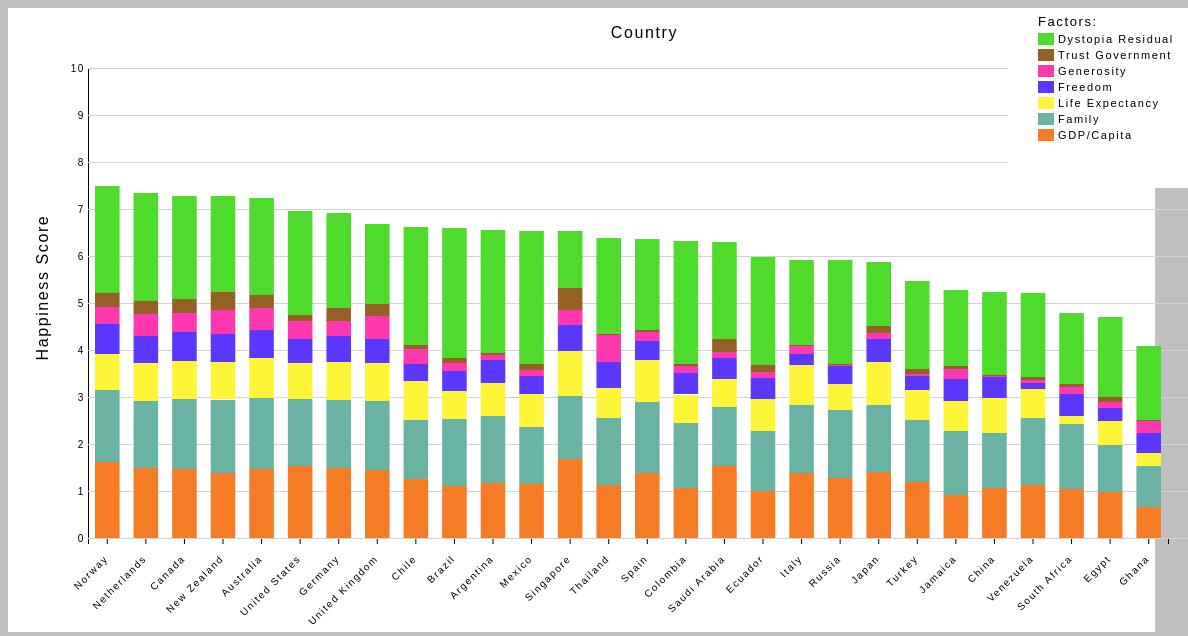
D3 v5 page, settled after 480 driven frames (8 s of simulated time); the page loaded 1 data file(s).


// ── WorldH.js
//Stacked Chart
//Cristhian Sotelo
//October 20, 2019

//Global variables
let svg, width, height, countries, margin;
let factors = [
  {factor:"Dystopia Residual",color:"#4fdb2c"},
  {factor:"Trust Government",color:"#946025"},
  {factor:"Generosity",color:"#ff38af"},
  {factor:"Freedom",color:"#5c38ff"},
  {factor:"Life Expectancy",color:"#fff538"},
  {factor:"Family",color:"#69b3a2"},
  {factor:"GDP/Capita",color:"#f57b25"}];

//Create the graph after the window is loaded
window.onload = function(){
    setupChart();
}

//Initialize global variables
function initialize(data) {
  svg = d3.select("#vis");
  width = svg.attr("width");
  height = svg.attr("height");
  margin = {top: 60, right: 20, bottom: 90, left: 80};
  countries = [];
  for(var i = 0; i < data.length; i++) {
    countries.push(data[i].Country);
  }
  //console.log(countries);
}

function convertToNumber(data) {
  // Convert strings to numbers.
  data.forEach(function(d) {
    d.GDPPC = +d.GDPPC;
    d.Family = +d.Family;
    d.LifeExpectancy = +d.LifeExpectancy;
    d.Freedom = +d.Freedom;
    d.Generosity = +d.Generosity;
    d.DystopiaResidual = +d.DystopiaResidual;
    d.TrustGovernment = +d.TrustGovernment;
    d.HappinessScore = +d.HappinessScore;
  });
  //console.log(data);
  return data
}

function displayTooltip(country, bgDist, titleDist, titleText, valueDist, valueText) {
  svg.select(".tooltipBG")
    .attr("visibility", "visible")
    .attr('x', country-109)
    .attr('y', bgDist);
  svg.select(".tooltipTitle")
    .attr("visibility", "visible")
    .attr('x', country-103)
    .attr('y', titleDist)
    .text(titleText);
  svg.select(".tooltipValue")
    .attr("visibility", "visible")
    .attr('x', country-30)
    .attr('y', valueDist)
    .text(valueText);
}

function hideTooltip() {
  svg.select(".tooltipTitle")
    .attr("visibility", "hidden");
  svg.select(".tooltipBG")
    .attr("visibility", "hidden");
  svg.select(".tooltipValue")
    .attr("visibility", "hidden");
}


function setupChart(){
  d3.csv("WorldA2Data.csv").then((data) => {
    data = convertToNumber(data);
    data.sort(function(a, b){
      return a.Country > b.Country;
    });
    //console.log(data);
    initialize(data);

    // init x axis
    var x = d3.scaleBand()
      .domain(countries)
      .range([margin.left,width - margin.right]);

    // init y axis
    var y = d3.scaleLinear()
      .domain([0, 10])
      .rangeRound([height - margin.bottom, margin.top]);

    // add x axis to svg
    svg.append("g")
      .attr("transform", `translate(0,${height - margin.bottom})`)      // This controls the position of the Axis
      .call(d3.axisBottom(x))
      .selectAll("text")
        .attr("transform", "translate(-10,10)rotate(-45)")
        .style("text-anchor", "end");

    // add y axis to svg
    svg.append("g")
      .attr("class", "grid")
      .call(d3.axisLeft()
        .scale(y)
        .tickSize(-width))
      .attr("transform", `translate(${margin.left},0)`);

    // Y axis label
    svg.append("text")
      .attr("text-anchor", "end")
      .attr("transform", "rotate(-90)")
      .attr("y", margin.left - 40)
      //.attr("x", -margin.bottom - 100)
      .attr("x", -height/3)
      .text("Happiness Score");

    // X axis label
    svg.append("text")
      .attr("text-anchor", "end")
      .attr("x", width/2 + margin.left)
      .attr("y", 30)
      .text("Country");

    /*
    svg.selectAll()
      .data(data)
      .enter()
      .append('rect')
      .attr('x', (s) => x(s.Country)+7)
      .attr('y', (s) => y(s.HappinessScore))
      .attr('height', (s) => height - y(s.HappinessScore) - margin.bottom)
      .attr('width', x.bandwidth()-14);
      //.style("fill", "#69b3a2");*/

    // add GDP/Capita bars
    svg.selectAll()
      .data(data)
      .enter()
      .append('rect')
      .attr('x', (s) => x(s.Country)+7)
      .attr('y', (s) => y(s.GDPPC))
      .attr('height', (s) => height - y(s.GDPPC) - margin.bottom)
      .attr('width', x.bandwidth()-14)
      .style("fill", "#f57b25")
      .on('mouseover', (s) => {
        let country = x(s.Country);
        let bgDist = y(s.GDPPC-0.2);
        let titleDist = y(s.GDPPC-0.45);
        let titleText = "GDP/Capita:";
        let valueDist = y(s.GDPPC-0.68);
        let valueText = s.GDPPC.toFixed(4);
        displayTooltip(country, bgDist, titleDist, titleText, valueDist, valueText);
      })
      .on('mouseout', (s) => {
        hideTooltip();
      });

    // add Family bars
    svg.selectAll()
      .data(data)
      .enter()
      .append('rect')
      .attr('x', (s) => x(s.Country)+7)
      .attr('y', (s) => y(s.Family+s.GDPPC-0.01))
      .attr('height', (s) => height - y(s.Family) - margin.bottom)
      .attr('width', x.bandwidth()-14)
      .style("fill", "#69b3a2")
      .on('mouseover', (s) => {
        let country = x(s.Country);
        let bgDist = y(s.Family+s.GDPPC-0.2);
        let titleDist = y(s.Family+s.GDPPC-0.45);
        let titleText = "Family:";
        let valueDist = y(s.Family+s.GDPPC-0.68);
        let valueText = s.Family.toFixed(4);
        displayTooltip(country, bgDist, titleDist, titleText, valueDist, valueText);
      })
      .on('mouseout', (s) => {
        hideTooltip();
      });

    // add Life Expectancy bars
    svg.selectAll()
      .data(data)
      .enter()
      .append('rect')
      .attr('x', (s) => x(s.Country)+7)
      .attr('y', (s) => y(s.LifeExpectancy+s.Family+s.GDPPC-0.015))
      .attr('height', (s) => height - y(s.LifeExpectancy) - margin.bottom)
      .attr('width', x.bandwidth()-14)
      .style("fill", "#fff538")
      .on('mouseover', (s) => {
        let country = x(s.Country);
        let bgDist = y(s.LifeExpectancy+s.Family+s.GDPPC-0.2);
        let titleDist = y(s.LifeExpectancy+s.Family+s.GDPPC-0.45);
        let titleText = "Life Expectancy:";
        let valueDist = y(s.LifeExpectancy+s.Family+s.GDPPC-0.68);
        let valueText = s.LifeExpectancy.toFixed(4);
        displayTooltip(country, bgDist, titleDist, titleText, valueDist, valueText);
      })
      .on('mouseout', (s) => {
        hideTooltip();
      });

    // add Freedom bars
    svg.selectAll()
      .data(data)
      .enter()
      .append('rect')
      .attr('x', (s) => x(s.Country)+7)
      .attr('y', (s) => y(s.Freedom+s.LifeExpectancy+s.Family+s.GDPPC-0.02))
      .attr('height', (s) => height - y(s.Freedom) - margin.bottom)
      .attr('width', x.bandwidth()-14)
      .style("fill", "#5c38ff")
      .on('mouseover', (s) => {
        let country = x(s.Country);
        let bgDist = y(s.Freedom+s.LifeExpectancy+s.Family+s.GDPPC-0.2);
        let titleDist = y(s.Freedom+s.LifeExpectancy+s.Family+s.GDPPC-0.45);
        let titleText = "Freedom:";
        let valueDist = y(s.Freedom+s.LifeExpectancy+s.Family+s.GDPPC-0.68);
        let valueText = s.Freedom.toFixed(4);
        displayTooltip(country, bgDist, titleDist, titleText, valueDist, valueText);
      })
      .on('mouseout', (s) => {
        hideTooltip();
      });

    // add Generosity bars
    svg.selectAll()
      .data(data)
      .enter()
      .append('rect')
      .attr('x', (s) => x(s.Country)+7)
      .attr('y', (s) => y(s.Generosity+s.Freedom+s.LifeExpectancy+s.Family+s.GDPPC-0.028))
      .attr('height', (s) => height - y(s.Generosity) - margin.bottom)
      .attr('width', x.bandwidth()-14)
      .style("fill", "#ff38af")
      .on('mouseover', (s) => {
        let country = x(s.Country);
        let bgDist = y(s.Generosity+s.Freedom+s.LifeExpectancy+s.Family+s.GDPPC-0.2);
        let titleDist = y(s.Generosity+s.Freedom+s.LifeExpectancy+s.Family+s.GDPPC-0.45);
        let titleText = "Generosity:";
        let valueDist = y(s.Generosity+s.Freedom+s.LifeExpectancy+s.Family+s.GDPPC-0.68);
        let valueText = s.Generosity.toFixed(4);
        displayTooltip(country, bgDist, titleDist, titleText, valueDist, valueText);
      })
      .on('mouseout', (s) => {
        hideTooltip();
      });

    // add Trust Government bars
    svg.selectAll()
      .data(data)
      .enter()
      .append('rect')
      .attr('x', (s) => x(s.Country)+7)
      .attr('y', (s) => y(s.TrustGovernment+s.Generosity+s.Freedom+s.LifeExpectancy+s.Family+s.GDPPC-0.034))
      .attr('height', (s) => height - y(s.TrustGovernment) - margin.bottom)
      .attr('width', x.bandwidth()-14)
      .style("fill", "#946025")
      .on('mouseover', (s) => {
        let country = x(s.Country);
        let bgDist = y(s.TrustGovernment+s.Generosity+s.Freedom+s.LifeExpectancy+s.Family+s.GDPPC-0.2);
        let titleDist = y(s.TrustGovernment+s.Generosity+s.Freedom+s.LifeExpectancy+s.Family+s.GDPPC-0.45);
        let titleText = "Trust Government:";
        let valueDist = y(s.TrustGovernment+s.Generosity+s.Freedom+s.LifeExpectancy+s.Family+s.GDPPC-0.68);
        let valueText = s.TrustGovernment.toFixed(4);
        displayTooltip(country, bgDist, titleDist, titleText, valueDist, valueText);
      })
      .on('mouseout', (s) => {
        hideTooltip();
      });

    // add Dystopia Residual bars
    svg.selectAll()
      .data(data)
      .enter()
      .append('rect')
      .attr('x', (s) => x(s.Country)+7)
      .attr('y', (s) => y(s.DystopiaResidual+s.TrustGovernment+s.Generosity+s.Freedom+s.LifeExpectancy+s.Family+s.GDPPC-0.04))
      .attr('height', (s) => height - y(s.DystopiaResidual) - margin.bottom)
      .attr('width', x.bandwidth()-14)
      .style("fill", "#4fdb2c")
      .on('mouseover', (s) => {
        let country = x(s.Country);
        let bgDist = y(s.DystopiaResidual+s.TrustGovernment+s.Generosity+s.Freedom+s.LifeExpectancy+s.Family+s.GDPPC-0.2);
        let titleDist = y(s.DystopiaResidual+s.TrustGovernment+s.Generosity+s.Freedom+s.LifeExpectancy+s.Family+s.GDPPC-0.45);
        let titleText = "Dystopia Residual:";
        let valueDist = y(s.DystopiaResidual+s.TrustGovernment+s.Generosity+s.Freedom+s.LifeExpectancy+s.Family+s.GDPPC-0.68);
        let valueText = s.DystopiaResidual.toFixed(4);
        displayTooltip(country, bgDist, titleDist, titleText, valueDist, valueText);
      })
      .on('mouseout', (s) => {
        hideTooltip();
      });

    // add legend white background
    svg.append('rect')
    .attr('x', width - 180)
    .attr('y', 0)
    .attr('height', 180)
    .attr('width', 180)
    .style("fill", "white");

    // add legend title
    svg.append("text")
      .attr("font-size", 13)
      .attr("x", width - 150)
      .attr("y", 18)
      .text("Factors:");

    // add legend colored squares
    svg.selectAll()
      .data(factors)
      .enter()
      .append('rect')
      .attr('x', width - 150)
      .attr('y', (d, i) => (i * 16) + 25)
      .attr('height', 12)
      .attr('width', 16)
      .style("fill", (f) => f.color);

    // add legend text
    svg.selectAll()
      .data(factors)
      .enter()
      .append('text')
      .attr("font-size", 11)
      .attr('x', width - 130)
      .attr('y', (d, i) => (i * 16) + 35)
      .text((f) => f.factor);

    // add tooltip background
    svg.append('rect')
      .attr("class", "tooltipBG")
      .attr("visibility", "hidden")
      .attr('x', 0)
      .attr('y', 0)
      .attr('height', 28)
      .attr('width', 115)
      .style("fill", "#555")

    // add tooltip title
    svg.append("text")
      .attr("class", "tooltipTitle")
      .attr("visibility", "hidden")
      .attr("x", 0)
      .attr("y", 0)
      .attr("font-size", 9)
      .style("fill", "white")
      .text("");

    // add tooltip value
    svg.append("text")
      .attr("class", "tooltipValue")
      .attr("visibility", "hidden")
      .attr("text-anchor", "end")
      .attr("x", 0)
      .attr("y", 0)
      .attr("font-size", 9)
      .style("fill", "white")
      .text("");

  });
}


### data: WorldA2Data.csv
Country, HappinessRank, HappinessScore, Whiskerhigh, Whiskerlow, GDPPC, Family, LifeExpectancy, Freedom, Generosity, TrustGovernment, DystopiaResidual, Continent
Norway, 1, 7.537, 7.594, 7.48, 1.616, 1.534, 0.7967, 0.6354, 0.362, 0.316, 2.277, Europe
Netherlands, 6, 7.377, 7.427, 7.327, 1.504, 1.429, 0.8107, 0.5854, 0.4705, 0.2827, 2.295, Europe
Canada, 7, 7.316, 7.384, 7.248, 1.479, 1.481, 0.8346, 0.6111, 0.4355, 0.2874, 2.187, North America
New Zealand, 8, 7.314, 7.38, 7.248, 1.406, 1.548, 0.8168, 0.6141, 0.5, 0.3828, 2.046, Oceania
Australia, 10, 7.284, 7.357, 7.211, 1.484, 1.51, 0.8439, 0.6016, 0.4777, 0.3012, 2.065, Oceania
United States, 14, 6.993, 7.075, 6.911, 1.546, 1.42, 0.7743, 0.5057, 0.3926, 0.1356, 2.218, North America
Germany, 16, 6.951, 7.005, 6.897, 1.488, 1.473, 0.799, 0.5625, 0.3363, 0.2767, 2.016, Europe
United Kingdom, 19, 6.714, 6.784, 6.644, 1.442, 1.496, 0.8053, 0.5082, 0.4928, 0.2654, 1.704, Europe
Chile, 20, 6.652, 6.739, 6.565, 1.253, 1.284, 0.8195, 0.3769, 0.3267, 0.08229, 2.51, South America
Brazil, 22, 6.635, 6.725, 6.545, 1.107, 1.431, 0.6166, 0.4375, 0.1623, 0.1111, 2.769, South America
Argentina, 24, 6.599, 6.69, 6.508, 1.185, 1.44, 0.6951, 0.4945, 0.1095, 0.05974, 2.614, South America
Mexico, 25, 6.578, 6.671, 6.485, 1.153, 1.211, 0.71, 0.4127, 0.121, 0.1328, 2.837, North America
Singapore, 26, 6.572, 6.637, 6.507, 1.692, 1.354, 0.9495, 0.5498, 0.346, 0.4643, 1.216, Asia
Thailand, 32, 6.424, 6.509, 6.339, 1.128, 1.426, 0.6472, 0.5802, 0.5721, 0.03161, 2.04, Asia
Spain, 34, 6.403, 6.471, 6.335, 1.384, 1.532, 0.889, 0.4088, 0.1901, 0.07091, 1.928, Europe
Colombia, 36, 6.357, 6.452, 6.262, 1.071, 1.402, 0.595, 0.4775, 0.149, 0.04667, 2.616, South America
Saudi Arabia, 37, 6.344, 6.444, 6.244, 1.531, 1.287, 0.5901, 0.4498, 0.1476, 0.2734, 2.065, Asia
Ecuador, 44, 6.008, 6.106, 5.91, 1.001, 1.286, 0.6856, 0.4552, 0.1501, 0.1401, 2.29, South America
Italy, 48, 5.964, 6.043, 5.885, 1.395, 1.445, 0.8531, 0.2565, 0.1728, 0.02803, 1.813, Europe
Russia, 49, 5.963, 6.03, 5.896, 1.282, 1.469, 0.5473, 0.3738, 0.05226, 0.03296, 2.206, Asia
Japan, 51, 5.92, 5.991, 5.849, 1.417, 1.436, 0.9135, 0.5056, 0.1206, 0.1638, 1.363, Asia
Turkey, 69, 5.5, 5.595, 5.405, 1.198, 1.338, 0.6376, 0.3007, 0.04669, 0.09967, 1.879, Asia
Jamaica, 76, 5.311, 5.581, 5.041, 0.9256, 1.368, 0.641, 0.4743, 0.2338, 0.05527, 1.612, North America
China, 79, 5.273, 5.319, 5.227, 1.081, 1.161, 0.7414, 0.4728, 0.02881, 0.02279, 1.765, Asia
Venezuela, 82, 5.25, 5.37, 5.13, 1.128, 1.431, 0.6171, 0.154, 0.06502, 0.06449, 1.789, South America
South Africa, 101, 4.829, 4.929, 4.729, 1.055, 1.385, 0.1871, 0.4792, 0.1394, 0.07251, 1.511, Africa
Egypt, 104, 4.735, 4.825, 4.645, 0.9897, 0.9975, 0.5202, 0.2821, 0.1286, 0.1144, 1.702, Africa
Ghana, 131, 4.12, 4.223, 4.017, 0.6672, 0.8737, 0.2956, 0.423, 0.2569, 0.02534, 1.578, Africa